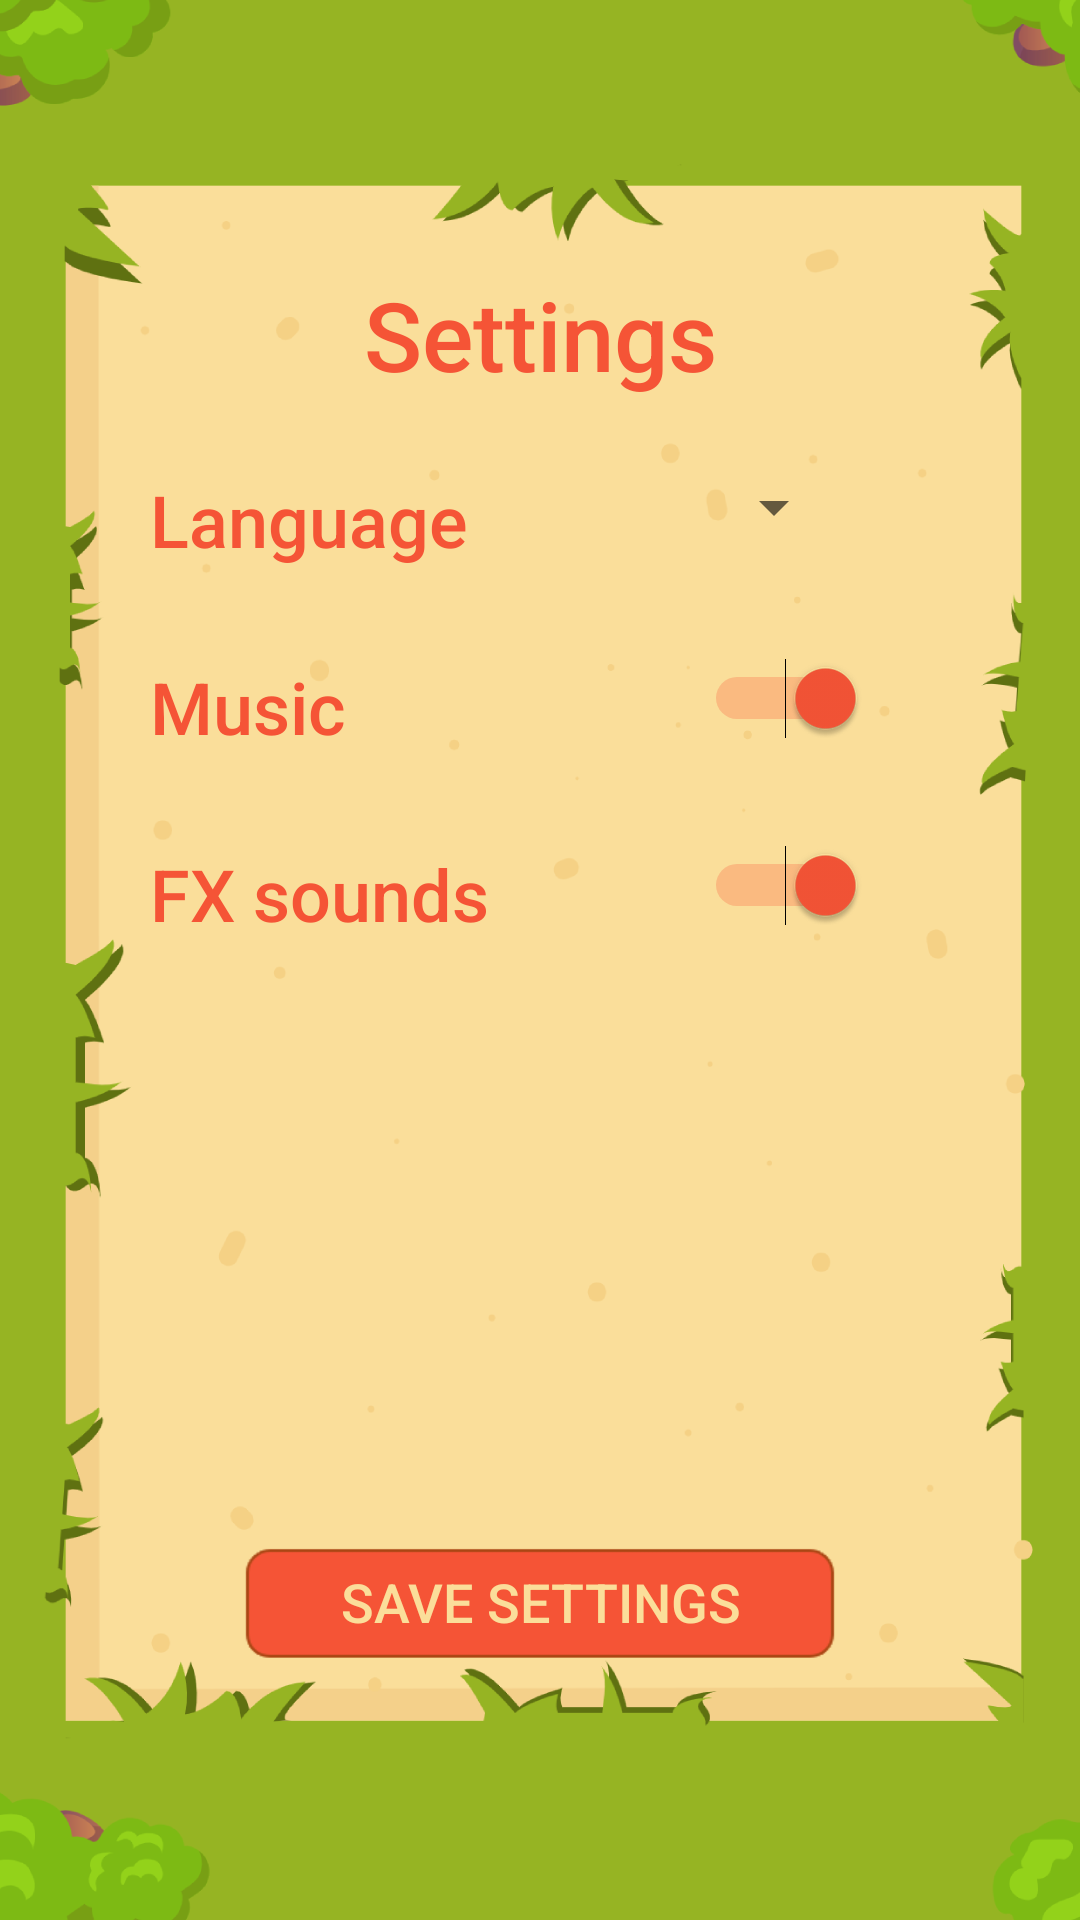

Here is an Android app screen rendered from its layout file. Give the layout XML and the strings, colors and styles it references.
<!-- AndroidManifest.xml: application theme AppTheme -->
<!-- res/layout/activity_settings.xml -->
<?xml version="1.0" encoding="utf-8"?>
<androidx.constraintlayout.widget.ConstraintLayout xmlns:android="http://schemas.android.com/apk/res/android"
    xmlns:app="http://schemas.android.com/apk/res-auto"
    xmlns:tools="http://schemas.android.com/tools"
    android:layout_width="match_parent"
    android:layout_height="match_parent"
    tools:context=".Settings"
    android:background="@mipmap/background">

    <TextView
        android:id="@+id/textSettings"
        android:layout_width="wrap_content"
        android:layout_height="wrap_content"
        android:layout_marginTop="90dp"
        android:fontFamily="sans-serif-medium"
        android:text="@string/settings"
        android:textColor="@color/colorRed"
        android:textSize="32sp"
        app:layout_constraintEnd_toEndOf="parent"
        app:layout_constraintStart_toStartOf="parent"
        app:layout_constraintTop_toTopOf="parent" />

    <TextView
        android:id="@+id/textLanguage"
        android:layout_width="wrap_content"
        android:layout_height="wrap_content"
        android:layout_marginStart="50dp"
        android:layout_marginTop="24dp"
        android:fontFamily="sans-serif-medium"
        android:text="@string/language"
        android:textColor="@color/colorRed"
        android:textSize="24sp"
        app:layout_constraintStart_toStartOf="parent"
        app:layout_constraintTop_toBottomOf="@+id/textSettings" />

    <Spinner
        android:id="@+id/spinnerLanguageSelector"
        android:layout_width="wrap_content"
        android:layout_height="wrap_content"
        android:layout_marginTop="24dp"
        android:fontFamily="sans-serif-medium"
        android:textColor="@color/colorRed"
        android:textSize="24sp"
        app:layout_constraintEnd_toEndOf="parent"
        app:layout_constraintStart_toEndOf="@+id/textLanguage"
        app:layout_constraintTop_toBottomOf="@+id/textSettings" />

    <TextView
    android:id="@+id/textMusic"
    android:layout_width="wrap_content"
    android:layout_height="wrap_content"
    android:layout_marginStart="50dp"
    android:layout_marginTop="30dp"
    android:fontFamily="sans-serif-medium"
    android:text="@string/music"
    android:textColor="@color/colorRed"
    android:textSize="24sp"
    app:layout_constraintStart_toStartOf="parent"
    app:layout_constraintTop_toBottomOf="@+id/textLanguage" />

    <Switch
        android:id="@+id/switchMusic"
        android:layout_width="wrap_content"
        android:layout_height="wrap_content"
        android:layout_marginTop="30dp"
        app:layout_constraintEnd_toEndOf="parent"
        app:layout_constraintStart_toEndOf="@+id/textSounds"
        app:layout_constraintTop_toBottomOf="@+id/textLanguage"
        android:checked="true"
        tools:ignore="UseSwitchCompatOrMaterialXml" />

    <TextView
        android:id="@+id/textSounds"
        android:layout_width="wrap_content"
        android:layout_height="wrap_content"
        android:layout_marginStart="50dp"
        android:layout_marginTop="30dp"
        android:fontFamily="sans-serif-medium"
        android:text="@string/sounds"
        android:textColor="@color/colorRed"
        android:textSize="24sp"
        app:layout_constraintStart_toStartOf="parent"
        app:layout_constraintTop_toBottomOf="@+id/textMusic" />

    <Switch
        android:id="@+id/switchSounds"
        android:layout_width="wrap_content"
        android:layout_height="wrap_content"
        android:layout_marginTop="30dp"
        app:layout_constraintEnd_toEndOf="parent"
        app:layout_constraintStart_toEndOf="@+id/textSounds"
        app:layout_constraintTop_toBottomOf="@+id/textMusic"
        android:checked="true"
        tools:ignore="UseSwitchCompatOrMaterialXml" />

    <Button
        android:id="@+id/saveSettings"
        android:layout_width="200dp"
        android:layout_height="40dp"
        android:layout_centerHorizontal="true"
        android:layout_marginTop="200dp"
        android:background="@mipmap/button"
        android:fontFamily="sans-serif-medium"
        android:text="@string/save_settings"
        android:textColor="@color/colorYellow"
        android:textSize="18sp"
        app:layout_constraintEnd_toEndOf="parent"
        app:layout_constraintStart_toStartOf="parent"
        app:layout_constraintTop_toBottomOf="@+id/textSounds" />
</androidx.constraintlayout.widget.ConstraintLayout>
<!-- resources referenced by this layout -->
<resources>
  <color name="colorRed">#f55436</color>
  <color name="colorYellow">#fbde9a</color>
  <!-- mipmap background: png bitmap (mipmap, 82654 bytes) -->
  <!-- mipmap button: png bitmap (mipmap, 1163 bytes) -->
  <string name="language">Language</string>
  <string name="music">Music</string>
  <string name="save_settings">Save Settings</string>
  <string name="settings">Settings</string>
  <string name="sounds">FX sounds</string>
  <style name="AppTheme" parent="Theme.AppCompat.Light.NoActionBar">
          
          <item name="colorPrimary">@color/colorGreen</item>
          <item name="colorPrimaryDark">@color/colorYellow</item>
          <item name="colorAccent">@color/colorRed</item>
      </style>
  <color name="colorGreen">#96b423</color>
</resources>
